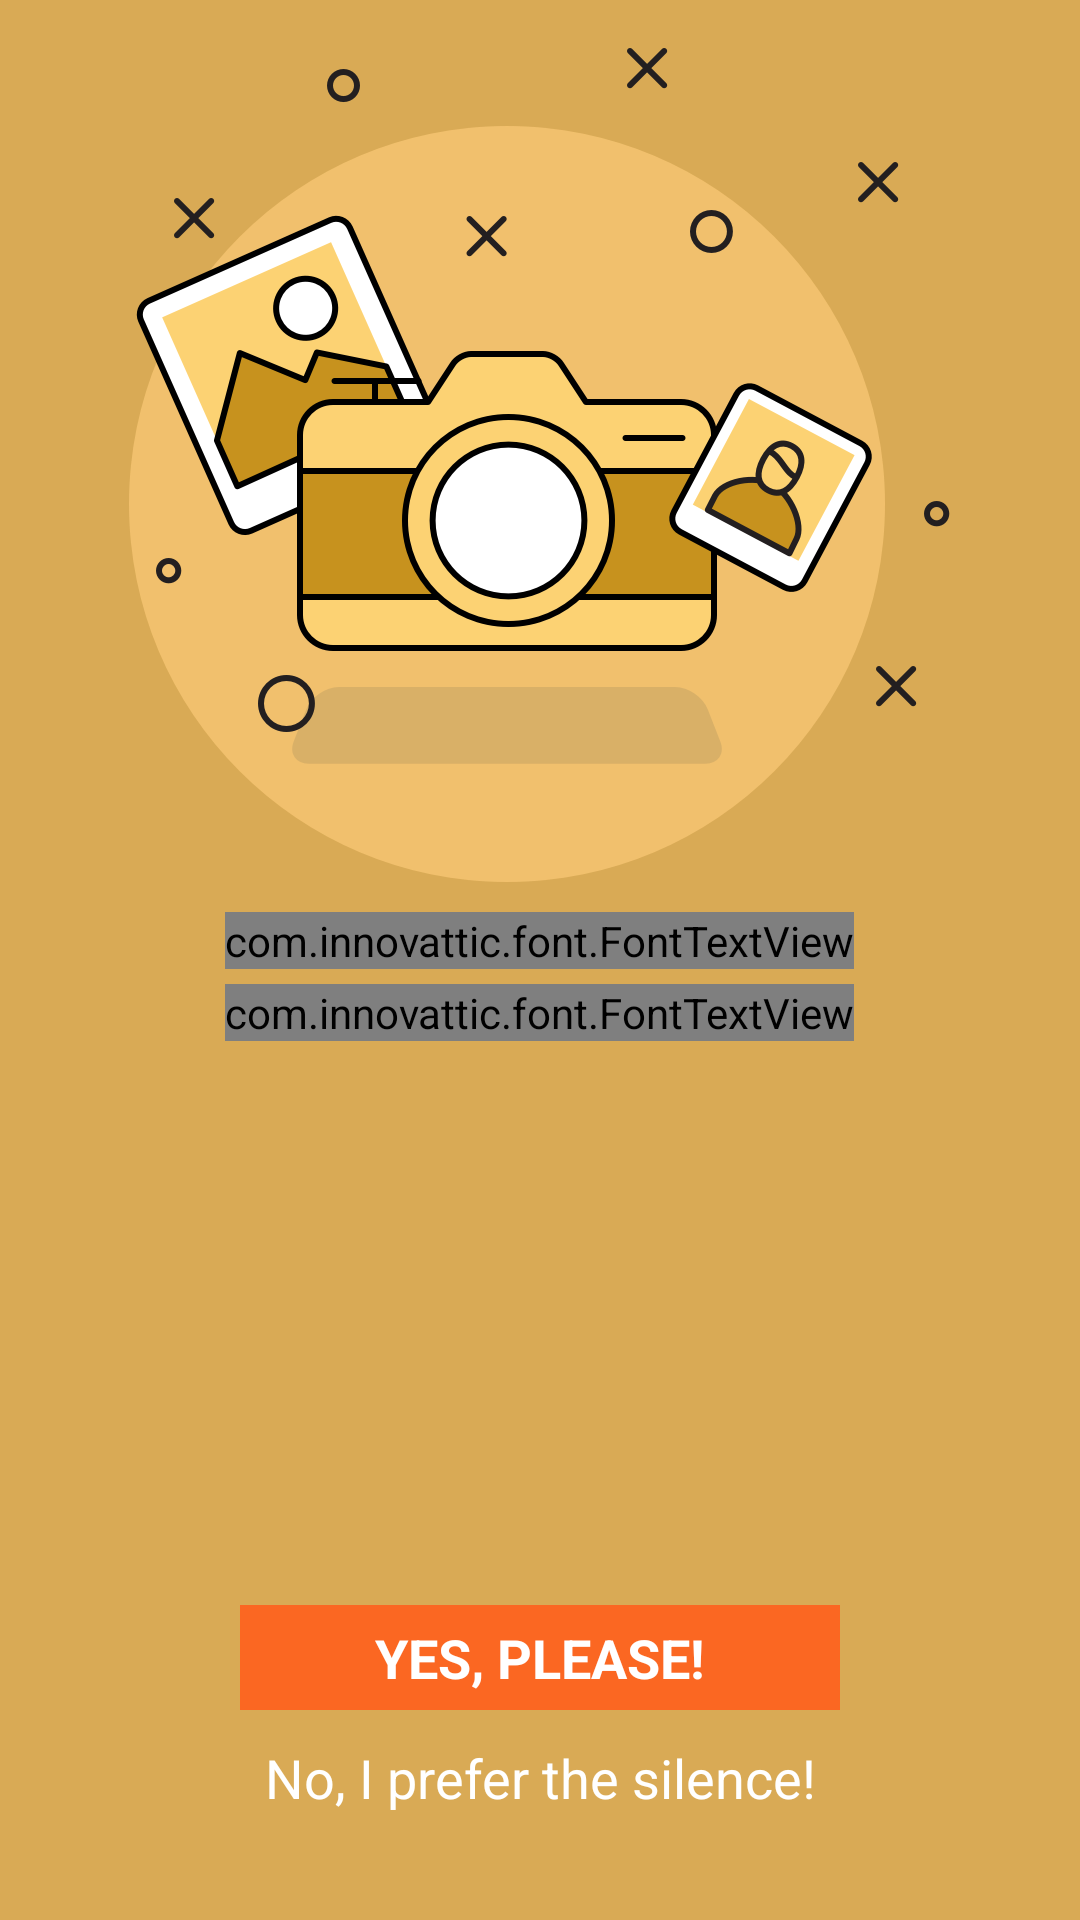

Write the Android layout XML for this screen, with the resource values it uses.
<!-- AndroidManifest.xml: application theme AppTheme -->
<!-- res/layout/boarding_camera_fragment.xml -->
<RelativeLayout xmlns:android="http://schemas.android.com/apk/res/android"
    xmlns:tools="http://schemas.android.com/tools"
    android:layout_width="match_parent"
    android:layout_height="match_parent"
    android:background="@color/cameraPermissionColor"
    >

    <ImageView
        android:id="@+id/camera_permission_icon"
        android:layout_width="match_parent"
        android:layout_height="wrap_content"
        android:layout_marginTop="16dp"
        android:src="@drawable/camera_splash"/>

    <com.innovattic.font.FontTextView
        android:id="@+id/camera_permission_title"
        android:layout_width="wrap_content"
        android:layout_height="wrap_content"
        android:layout_marginTop="10dp"
        android:layout_marginLeft="16dp"
        android:layout_marginRight="16dp"
        android:gravity="center"
        android:layout_centerHorizontal="true"
        android:textSize="18sp"
        android:textStyle="bold"
        android:textColor="@android:color/white"
        android:text="@string/camera_permission_title"
        android:layout_below="@+id/camera_permission_icon"/>

    <com.innovattic.font.FontTextView
        android:id="@+id/camera_permission_text"
        android:layout_width="wrap_content"
        android:layout_height="wrap_content"
        android:background="@android:color/transparent"
        android:layout_marginStart="10dp"
        android:layout_marginEnd="16dp"
        android:layout_marginTop="5dp"
        android:gravity="center"
        android:textSize="16sp"
        android:layout_centerHorizontal="true"
        android:text="@string/camera_permission_message"
        android:textColor="@android:color/white"
        android:layout_below="@+id/camera_permission_title" />

    <Button
        android:id="@+id/camera_button_agree_permissions"
        android:layout_width="200dp"
        android:layout_height="wrap_content"
        android:background="@color/colorPrimary"
        android:text="@string/agree_to_permission"
        android:layout_above="@+id/camera_button_deny_permission"
        android:textColor="@android:color/white"
        android:textStyle="bold"
        android:minHeight="35dp"
        android:layout_centerHorizontal="true" />

    <Button
        android:id="@+id/camera_button_deny_permission"
        android:layout_width="200dp"
        android:layout_height="wrap_content"
        android:layout_centerHorizontal="true"
        android:layout_alignParentBottom="true"
        android:layout_marginTop="5dp"
        android:minHeight="35dp"
        android:background="@android:color/transparent"
        android:text="@string/camera_permission_deny"
        android:textColor="@android:color/white"
        android:layout_marginBottom="30dp"/>

</RelativeLayout>
<!-- resources referenced by this layout -->
<resources>
  <color name="cameraPermissionColor">#d9aa55</color>
  <color name="colorPrimary">#FB6722</color>
  <!-- drawable camera_splash: webp bitmap (drawable-hdpi, 22288 bytes) -->
  <string name="agree_to_permission">YES, PLEASE!</string>
  <string name="camera_permission_deny">No, I prefer the silence!</string>
  <string name="camera_permission_message">Take photos and make videos. Can you activate \nthe camera for us?</string>
  <string name="camera_permission_title">Always near the party</string>
  <style name="AppTheme" parent="Theme.AppCompat.NoActionBar">
          <item name="android:textViewStyle">@style/RobotoTextViewStyle</item>
          <item name="buttonStyle">@style/RobotoLightButton</item>
          <item name="colorPrimary">@color/colorPrimary</item>
          <item name="colorPrimaryDark">#3F3F3F</item>
          <item name="colorAccent">@color/colorAccent</item>
          <item name="colorControlNormal">@color/colorAccent</item>
          <item name="colorControlHighlight">@color/colorAccent</item>
      </style>
  <style name="RobotoTextViewStyle" parent="android:Widget.Holo.Light.TextView">
          
          
      </style>
  <style name="RobotoLightButton" parent="android:Widget.Holo.Button">
          
          
      </style>
  <color name="colorAccent">#FE5128</color>
</resources>
